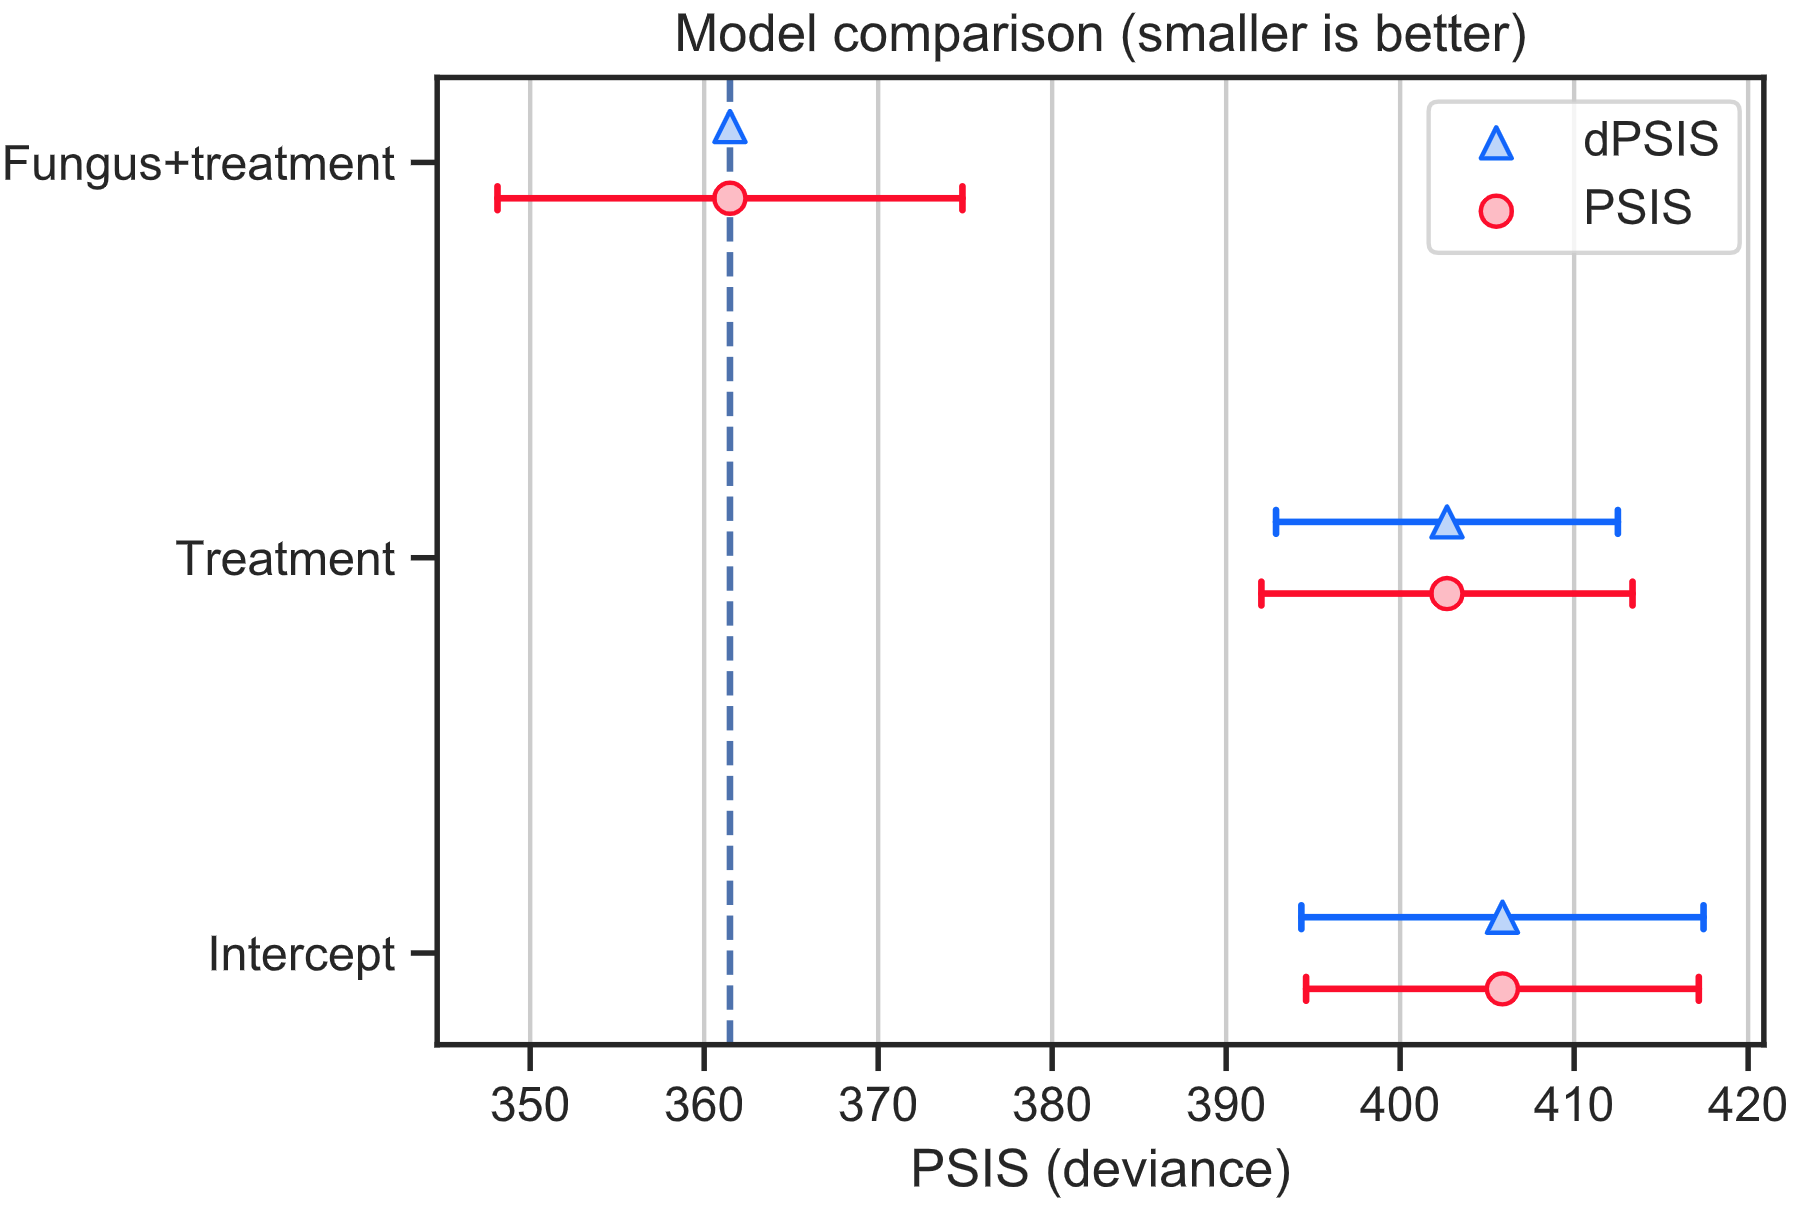

The table this chart was drawn from, first rows:
Name, PSIS, SE, dPSIS, dSE, pPSIS, MaxK, Weight
Fungus+treatment, 361.5, 13.36, , , 3.488, 0.2497, 0.9999
Treatment, 402.7, 10.67, 41.21, 9.823, 2.54, 0.3341, 1.7902390750614586e-05
Intercept, 405.9, 11.29, 44.4, 11.56, 1.53, 0.2774, 0.0001297
